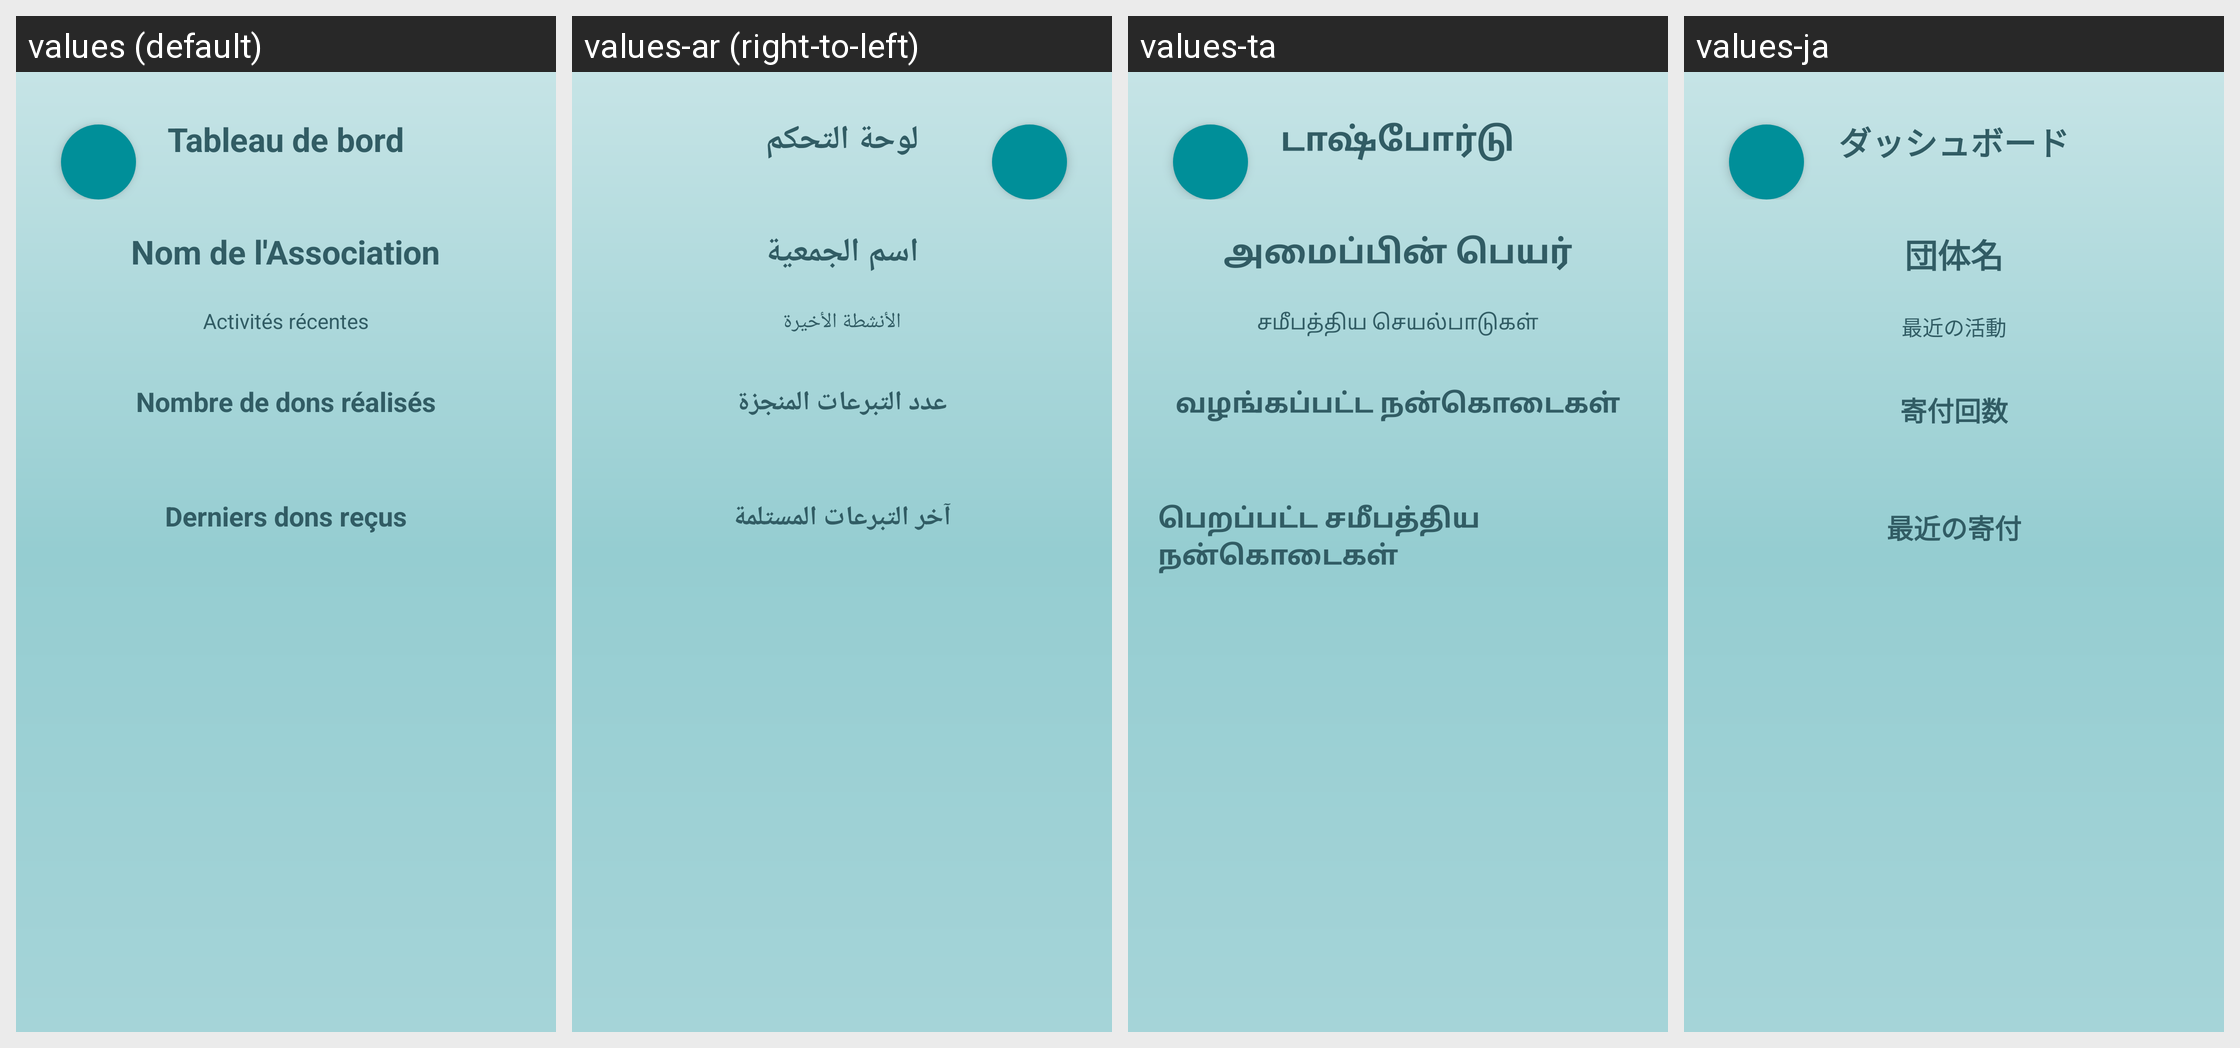

For this localized Android screen grid, give each drawn string resource with its value in every locale shown.
Android screen res/layout/activity_admin.xml rendered under 4 locales, left to right: values (default), values-ar (right-to-left), values-ta, values-ja. Device: Nexus 5 (rendered at 1080×1920; each locale shown at half size, 540×960, under a caption strip naming it); theme Theme.SAE.
Other locales in the repository, not shown: values-de, values-en, values-es, values-it, values-nl, values-pt.
Strings drawn on this screen, with the default value and each locale's value (text and hints the layout hard-codes appear in the picture but are not listed):

tableau_de_bord
  values: Tableau de bord
  values-ar: لوحة التحكم
  values-ta: டாஷ்போர்டு
  values-ja: ダッシュボード

nom_de_l_association
  values: Nom de l'Association
  values-ar: اسم الجمعية
  values-ta: அமைப்பின் பெயர்
  values-ja: 団体名

activit_s_r_centes
  values: Activités récentes
  values-ar: الأنشطة الأخيرة
  values-ta: சமீபத்திய செயல்பாடுகள்
  values-ja: 最近の活動

nombre_de_dons_r_alis_s
  values: Nombre de dons réalisés
  values-ar: عدد التبرعات المنجزة
  values-ta: வழங்கப்பட்ட நன்கொடைகள்
  values-ja: 寄付回数

derniers_dons_re_us
  values: Derniers dons reçus
  values-ar: آخر التبرعات المستلمة
  values-ta: பெறப்பட்ட சமீபத்திய நன்கொடைகள்
  values-ja: 最近の寄付
